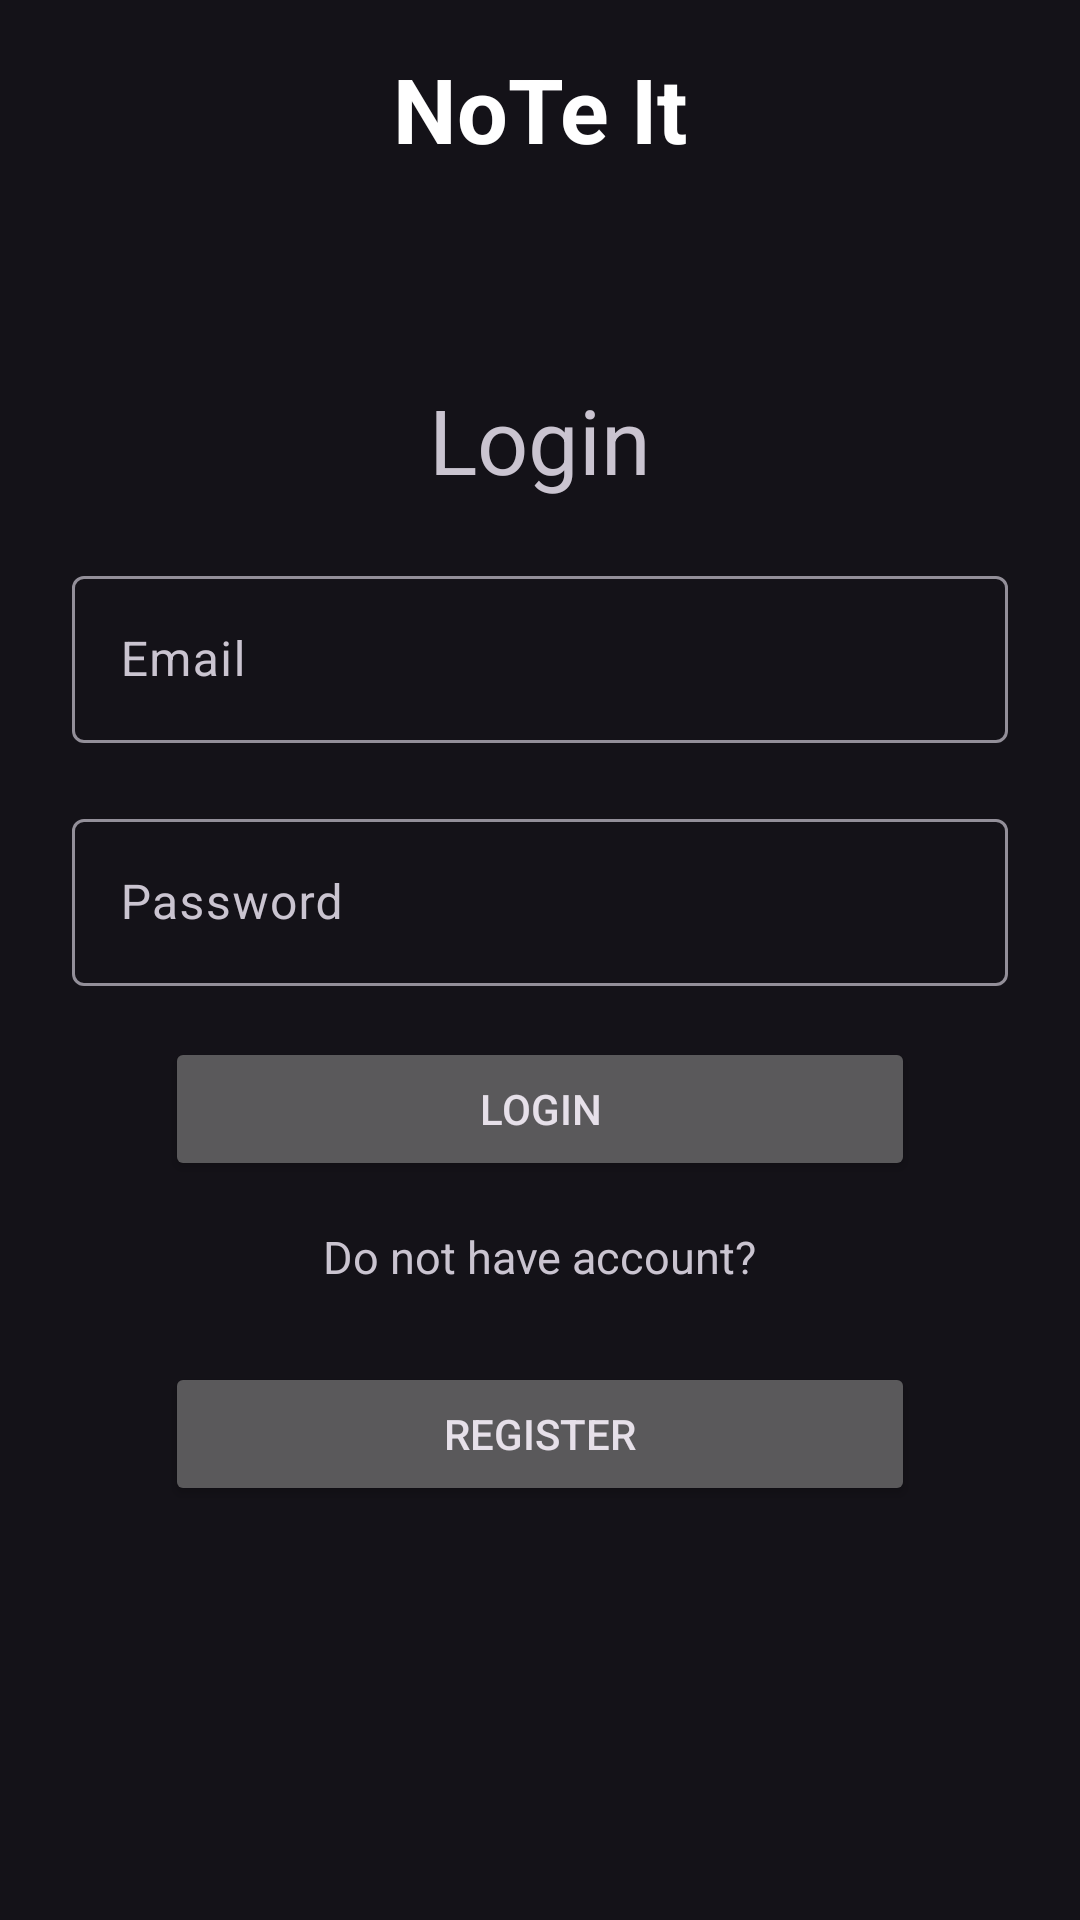

Android layout source for this screen:
<!-- AndroidManifest.xml: application theme Theme.Material3.Dark -->
<!-- res/layout/activity_login.xml -->
<?xml version="1.0" encoding="utf-8"?>
<androidx.constraintlayout.widget.ConstraintLayout xmlns:android="http://schemas.android.com/apk/res/android"
    xmlns:app="http://schemas.android.com/apk/res-auto"
    xmlns:tools="http://schemas.android.com/tools"
    android:layout_width="match_parent"
    android:layout_height="match_parent"
    android:paddingLeft="24dp"
    android:paddingTop="16dp"
    android:paddingRight="24dp"
    tools:context=".Login">
    <LinearLayout
        android:layout_width="match_parent"
        android:layout_height="match_parent"
        android:orientation="vertical">

    <TextView
        android:layout_width="wrap_content"
        android:layout_height="wrap_content"
        android:layout_gravity="center_horizontal"
        android:layout_marginBottom="70dp"
        android:text="@string/Title"
        android:textColor="@color/white"
        android:textSize="30sp"
        android:textStyle="bold" />

    <TextView
        android:id="@+id/textView2"
        android:layout_width="match_parent"
        android:layout_height="wrap_content"
        android:text="Login"
        android:textAlignment="center"
        android:textSize="30sp" />

    <com.google.android.material.textfield.TextInputLayout

        android:layout_width="match_parent"
        android:layout_height="wrap_content"
        android:layout_marginTop="20dp"
        android:contentDescription="email for verification"
        android:hint="Email">

        <com.google.android.material.textfield.TextInputEditText
            android:id="@+id/txtLoginEmail"
            android:layout_width="match_parent"
            android:layout_height="wrap_content"
            android:inputType="textEmailAddress"
            android:maxLines="1" />
    </com.google.android.material.textfield.TextInputLayout>


    <com.google.android.material.textfield.TextInputLayout
        android:id="@+id/Password_text_inputLayout"
        android:layout_width="match_parent"
        android:layout_height="wrap_content"
        android:layout_marginTop="20dp"
        android:hint="Password">

        <com.google.android.material.textfield.TextInputEditText
            android:id="@+id/txtLoginPassword"
            android:layout_width="match_parent"
            android:layout_height="wrap_content"
            android:inputType="textPassword" />
    </com.google.android.material.textfield.TextInputLayout>








    <Button
            android:id="@+id/loginBtn"
            android:layout_width="250dp"
            android:layout_height="wrap_content"
            android:layout_gravity="center"
            android:layout_marginTop="17dp"
            android:layout_marginBottom="15dp"
            android:paddingBottom="10dp"
            android:text="@string/login"
        />

    <TextView
        android:layout_width="wrap_content"
        android:layout_height="wrap_content"
        android:layout_gravity="center"
        android:textSize="15sp"
        android:layout_marginBottom="10dp"
        android:text="Do not have account?"
        />

    <Button
        android:id="@+id/signupBtn"
        android:layout_width="250dp"
        android:layout_height="wrap_content"
        android:layout_marginTop="15dp"
        android:layout_marginBottom="20dp"
        android:layout_gravity="center"
        android:paddingBottom="10dp"
        android:text="@string/singUp"/>
    </LinearLayout>


</androidx.constraintlayout.widget.ConstraintLayout>
<!-- resources referenced by this layout -->
<resources>
  <string name="Title">NoTe It</string>
  <string name="login">Login</string>
  <string name="singUp">Register</string>
  <!-- not gathered from this repository: default colours our renderer supplied (Android Studio template values) -->
  <color name="white">#FFFFFFFF</color>
</resources>
